Run: headless pygame with SDL's dummy video driver; simulated clock (each Clock.tick advances the game by its frame time, no real sleeping); random seed 0; keys injected as events and as key.get_pressed() state; no mouse input.
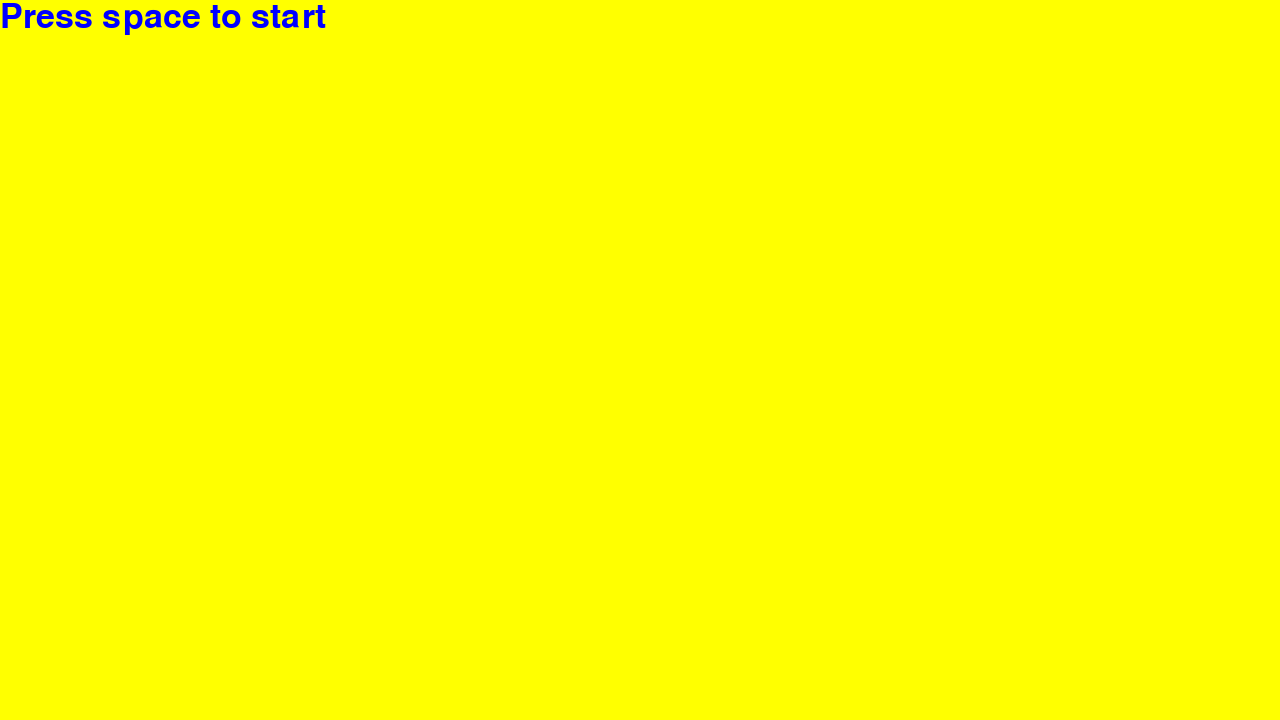
Frame 1 of 4 · flips 1–60 · no input
Frame 2 of 4 · flips 61–180 · tapped SPACE, RETURN · held RIGHT (→), D · screen unchanged from frame 1, image omitted
Frame 3 of 4 · flips 181–300 · held DOWN (↓), S · screen unchanged from frame 2, image omitted
Frame 4 of 4 · flips 301–420 · held LEFT (←), A, UP (↑), W · screen unchanged from frame 3, image omitted

The pygame program that drew these frames:

import pygame


ENDGAME = 0
RUN = 1
NEWGAME = 2


def defaultSetup():
    ds = 1280
    ts = 0
    jump = False
    return ds, ts, jump


def resetScreen(screen, text_renders):
    pygame.draw.rect(screen, "yellow", (0, 0, screen.get_width(), screen.get_height()))
    screen.blit(text_renders, (0, 0))


def main():
    # pygame setup
    pygame.init()
    screen = pygame.display.set_mode((1280, 720))
    clock = pygame.time.Clock()
    
    # font and text setup
    font = pygame.font.SysFont('Times New Roman', 50)
    texts = ['Press space to start', 'Game Over! Press space to restart']
    text_renders = [font.render(text, True, (0, 0, 255)) for text in texts]

    # player starts at the center
    player_pos = pygame.Vector2(screen.get_width()/2, screen.get_height()/2)

    ds, ts, jump = defaultSetup()

    gameState = NEWGAME
    resetScreen(screen, text_renders[0])

    while gameState != ENDGAME:
        for event in pygame.event.get():
            keys = pygame.key.get_pressed()
            # pygame.QUIT = X button on the window
            if event.type == pygame.QUIT:
                gameState = ENDGAME
            elif gameState == NEWGAME and keys[pygame.K_SPACE]:
                gameState = RUN
                ds = 0

        if gameState == RUN:
            # move obstacle according to delta time
            if ds < 0:
                ds = 1320
            ds -= 10
            
            # fill screen with color for new frame
            screen.fill('blue')

            # circle plot according to new position
            pygame.draw.circle(screen, "red", player_pos, 40)

            # platform
            pygame.draw.rect(screen, "green", (0, screen.get_height() /
                            2, screen.get_width(), screen.get_height()))

            # obstacle
            pygame.draw.circle(screen, "black", (ds, screen.get_height()/2), 40)

            # if player hits obstacles
            # check if player is on the platform and if the obstacle is within the player's x range
            if player_pos.y == screen.get_height()/2:
                if ds <= player_pos.x + 80 and ds > player_pos.x - 80:
                    ds, ts, jump = defaultSetup()
                    resetScreen(screen, text_renders[1])
                    gameState = NEWGAME

            # keys for navigation
            keys = pygame.key.get_pressed()
            if keys[pygame.K_SPACE]:
                if not jump:
                    # start jumping if space is pressed and player is not already jumping
                    jump = True

            if jump:
                ts += 1
                if ts < 15:
                    player_pos.y -= 15
                elif ts >= 15 and ts < 29:
                    player_pos.y += 15
                else:
                    jump = False
                    ts = 0
        
        # display everything on screen
        pygame.display.flip()
            
        # 60 fps
        clock.tick(60)/1000

    pygame.quit()


if __name__ == "__main__":
    main()
